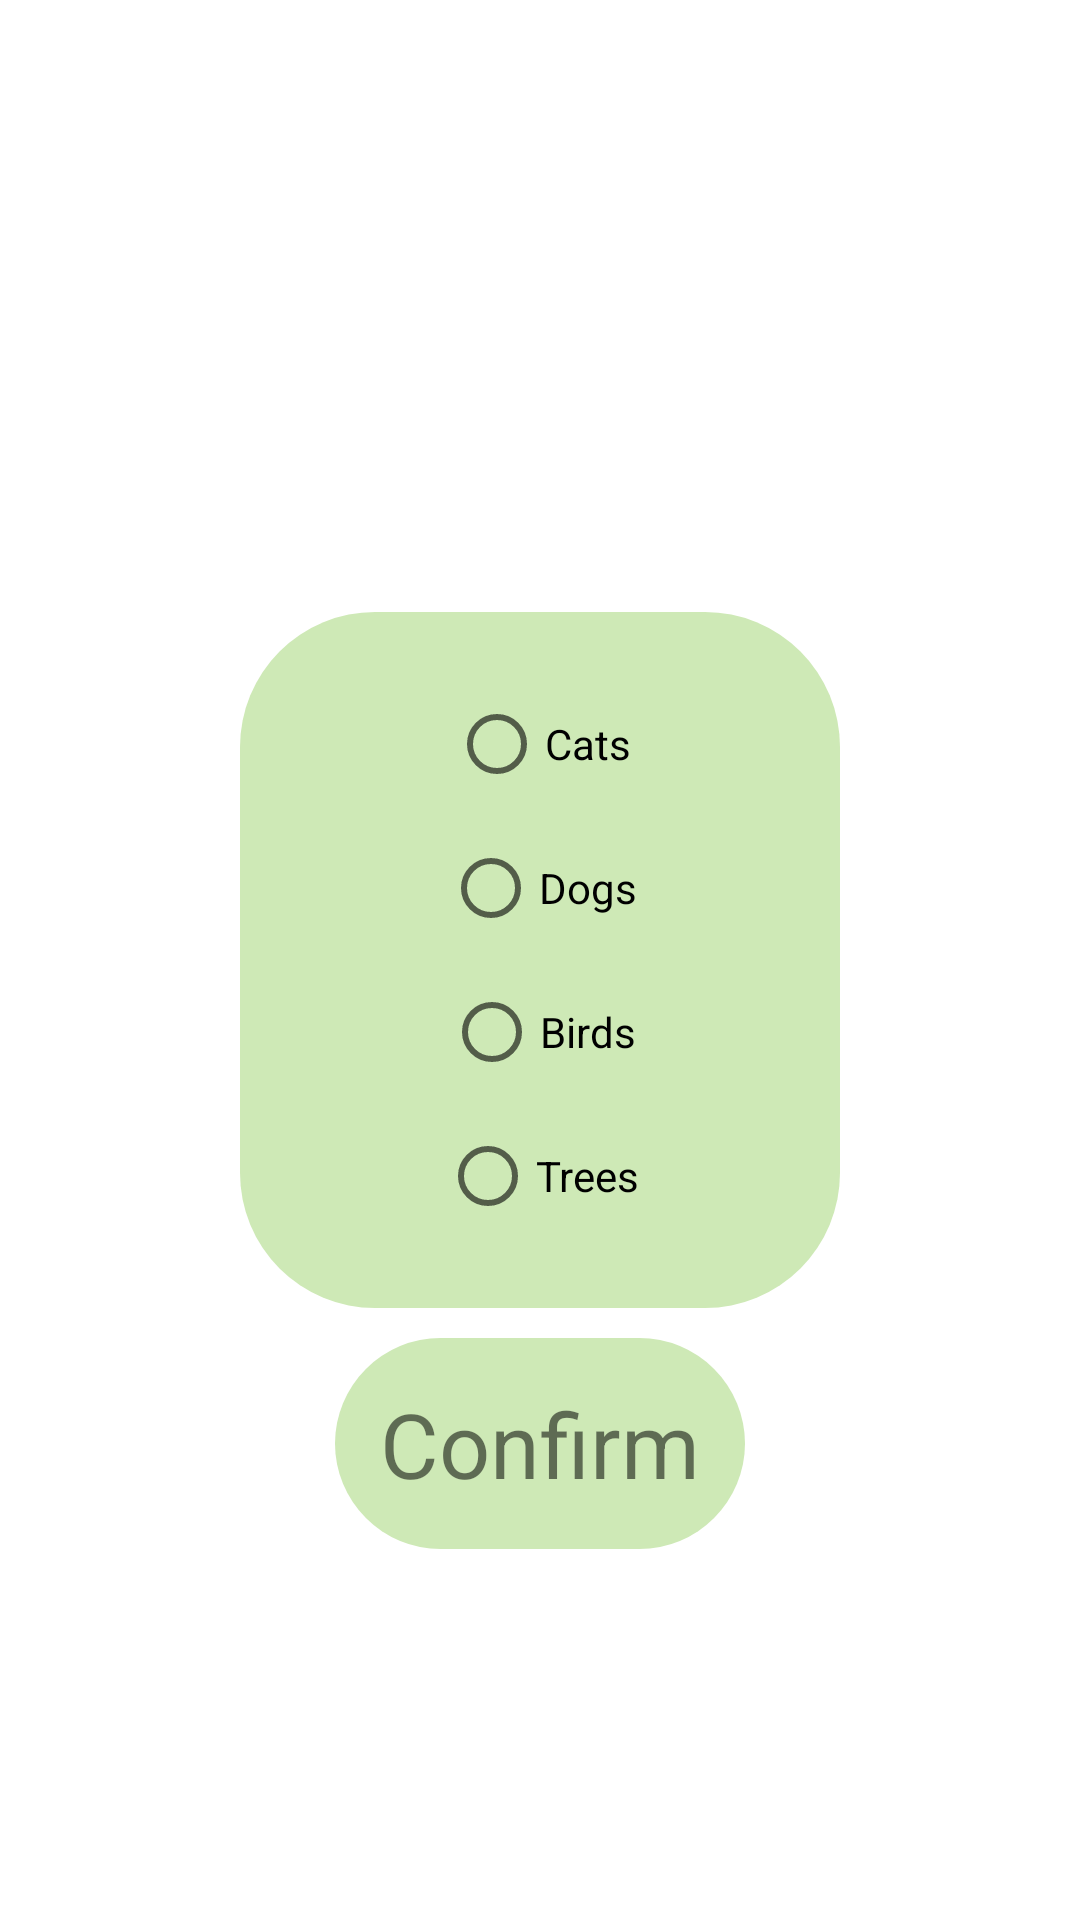

Reconstruct the res/layout file that produces this screen, plus the resources it refers to.
<!-- AndroidManifest.xml: application theme Theme.PictureMatch -->
<!-- res/layout/activity_themes.xml -->
<?xml version="1.0" encoding="utf-8"?>

<RelativeLayout xmlns:android="http://schemas.android.com/apk/res/android"
    xmlns:app="http://schemas.android.com/apk/res-auto"
    xmlns:tools="http://schemas.android.com/tools"
    android:layout_width="match_parent"
    android:layout_height="match_parent"
    tools:context=".themes"
    android:background="@drawable/back"
    >
    <RadioGroup
        android:layout_width="200dp"
        android:layout_height="wrap_content"
        android:padding="20dp"
        android:layout_centerHorizontal="true"
        android:layout_centerVertical="true"
        android:background="@drawable/arr"
        android:id="@+id/choices"
        >
        <RadioButton
            android:layout_width="wrap_content"
            android:layout_height="wrap_content"
            android:id="@+id/Cats"
            android:text="Cats"
            android:layout_gravity="center"
            />
        <RadioButton
            android:layout_width="wrap_content"
            android:layout_height="wrap_content"
            android:id="@+id/Dogs"
            android:text="Dogs"
            android:layout_gravity="center"
            />
        <RadioButton
            android:layout_width="wrap_content"
            android:layout_height="wrap_content"
            android:id="@+id/Birds"
            android:text="Birds"
            android:layout_gravity="center"
            />
        <RadioButton
            android:layout_width="wrap_content"
            android:layout_height="wrap_content"
            android:id="@+id/Trees"
            android:text="Trees"
            android:layout_gravity="center"
            />
    </RadioGroup>
    <TextView
        android:layout_width="wrap_content"
        android:layout_height="wrap_content"
        android:gravity="center"
        android:id="@+id/btnChoseTheme"
        android:padding="15dp"
        android:text="Confirm"
        android:textSize="30dp"
        android:clickable="true"
        android:layout_below="@+id/choices"
        android:layout_marginTop="10dp"
        android:layout_centerHorizontal="true"
        android:background="@drawable/arr"
        />


</RelativeLayout>
<!-- resources referenced by this layout -->
<resources>
  <!-- drawable arr (drawable) -->
  <?xml version="1.0" encoding="utf-8"?>
  
  <shape xmlns:android="http://schemas.android.com/apk/res/android">
    <solid android:color="#CEE9B6"></solid>
      <corners
        android:topLeftRadius="45dp"
          android:topRightRadius="45dp"
          android:bottomLeftRadius="45dp"
          android:bottomRightRadius="45dp"
  
        />
  </shape>
  <style name="Theme.PictureMatch" parent="Theme.MaterialComponents.DayNight.DarkActionBar">
          
  
          <item name="colorPrimary">@color/purple_500</item>
          <item name="colorPrimaryVariant">@color/purple_700</item>
          <item name="colorOnPrimary">@color/white</item>
          
          <item name="colorSecondary">@color/teal_200</item>
          <item name="colorSecondaryVariant">@color/teal_700</item>
          <item name="colorOnSecondary">@color/black</item>
          
          <item name="android:statusBarColor" tools:targetApi="l">?attr/colorPrimaryVariant</item>
          
      </style>
  <!-- not gathered from this repository: default colours our renderer supplied (Android Studio template values) -->
  <color name="purple_500">#FF6200EE</color>
  <color name="purple_700">#FF3700B3</color>
  <color name="teal_200">#FF03DAC5</color>
  <color name="teal_700">#FF018786</color>
  <color name="black">#FF000000</color>
  <color name="white">#FFFFFFFF</color>
</resources>
